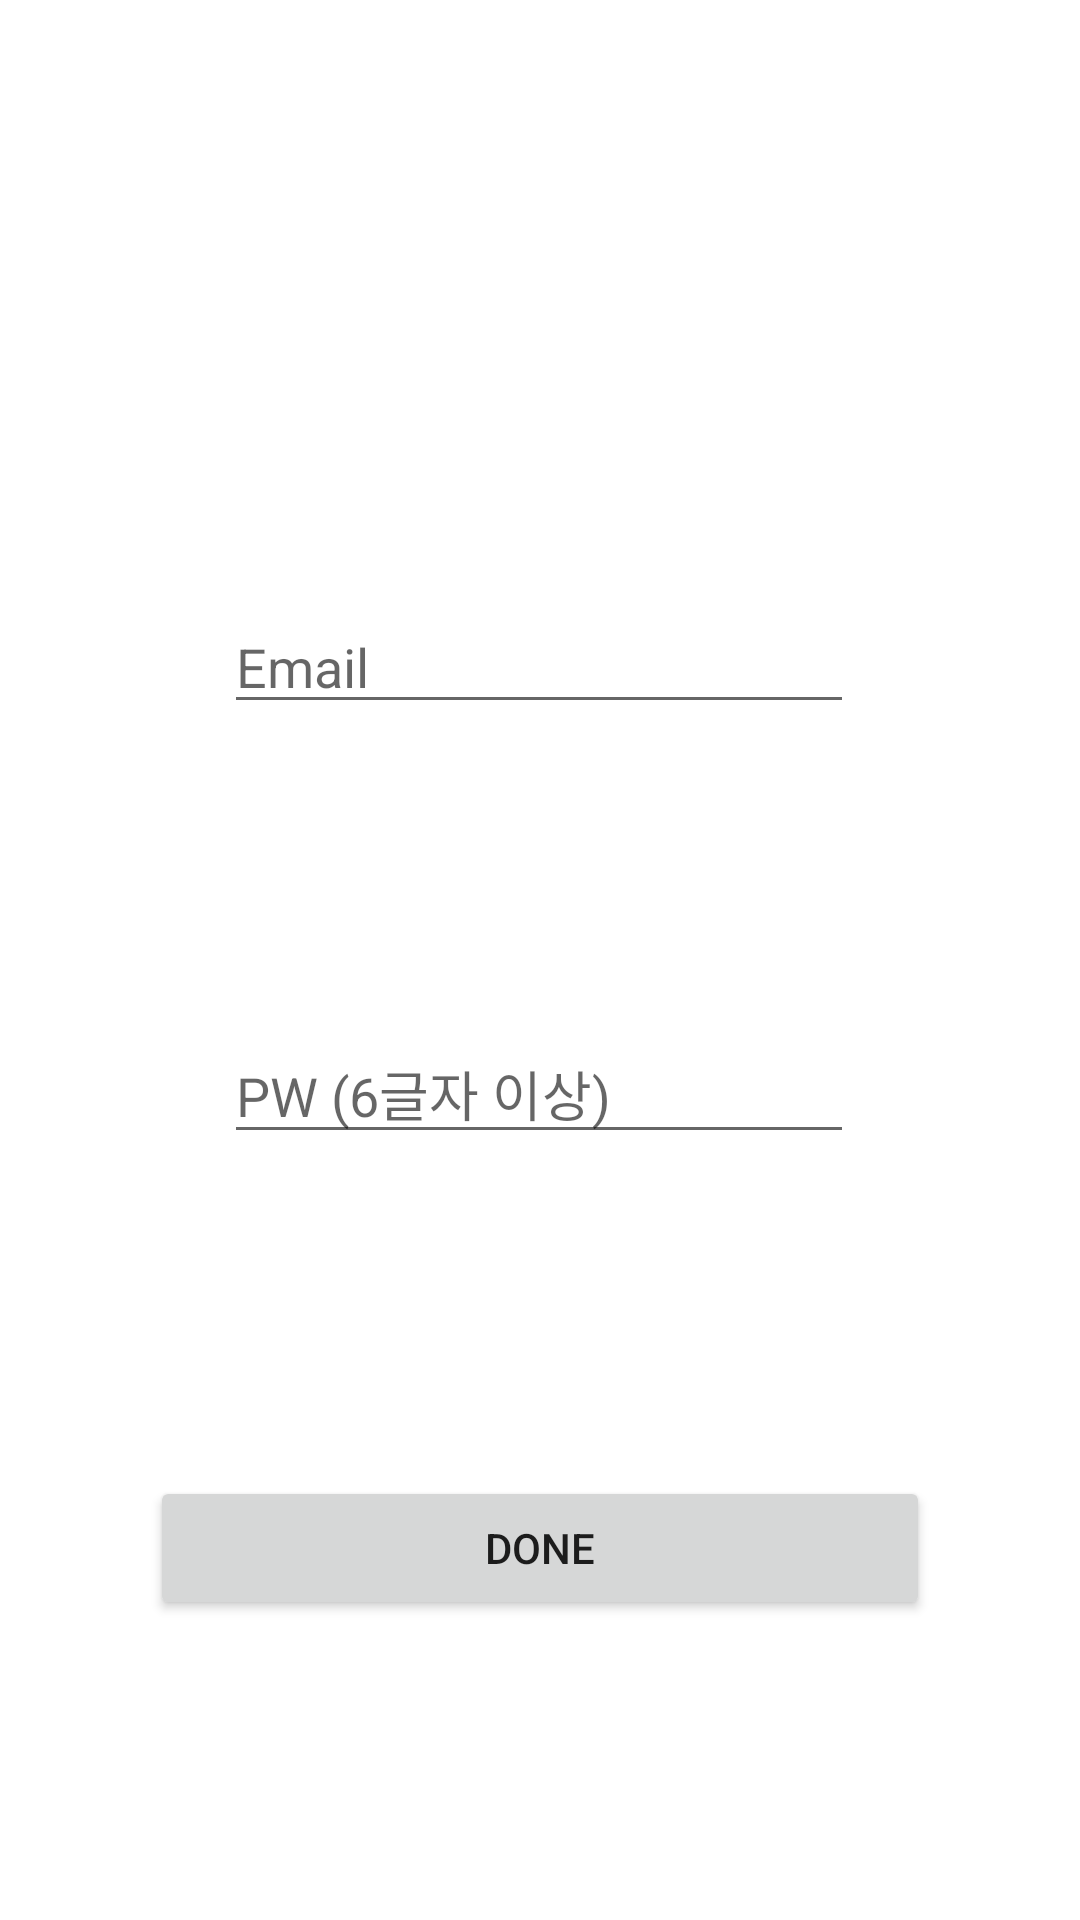

Produce the Android XML layout that renders to this screen, including the resource entries it uses.
<!-- AndroidManifest.xml: application theme Theme.Firebase_Login_Register_Example -->
<!-- res/layout/activity_register.xml -->
<?xml version="1.0" encoding="utf-8"?>
<androidx.constraintlayout.widget.ConstraintLayout xmlns:android="http://schemas.android.com/apk/res/android"
    xmlns:app="http://schemas.android.com/apk/res-auto"
    xmlns:tools="http://schemas.android.com/tools"
    android:layout_width="match_parent"
    android:layout_height="match_parent"
    tools:context=".RegisterActivity">

    <EditText
        android:id="@+id/et_email"
        android:layout_width="wrap_content"
        android:layout_height="wrap_content"
        android:layout_marginTop="200dp"
        android:ems="10"
        android:hint="Email"
        android:inputType="textEmailAddress"
        app:layout_constraintEnd_toEndOf="parent"
        app:layout_constraintHorizontal_bias="0.497"
        app:layout_constraintStart_toStartOf="parent"
        app:layout_constraintTop_toTopOf="parent" />

    <EditText
        android:id="@+id/et_pw"
        android:layout_width="wrap_content"
        android:layout_height="wrap_content"
        android:layout_marginTop="100dp"
        android:ems="10"
        android:hint="PW (6글자 이상)"
        android:inputType="textPassword"
        app:layout_constraintEnd_toEndOf="@+id/et_email"
        app:layout_constraintHorizontal_bias="0.447"
        app:layout_constraintStart_toStartOf="@+id/et_email"
        app:layout_constraintTop_toBottomOf="@+id/et_email" />

    <Button
        android:id="@+id/btn_done"
        android:layout_width="0dp"
        android:layout_height="wrap_content"
        android:layout_marginStart="50dp"
        android:layout_marginLeft="50dp"
        android:layout_marginEnd="50dp"
        android:layout_marginRight="50dp"
        android:layout_marginBottom="100dp"
        android:text="Done"
        app:layout_constraintBottom_toBottomOf="parent"
        app:layout_constraintEnd_toEndOf="parent"
        app:layout_constraintHorizontal_bias="0.498"
        app:layout_constraintStart_toStartOf="parent" />
</androidx.constraintlayout.widget.ConstraintLayout>
<!-- resources referenced by this layout -->
<resources>
  <style name="Theme.Firebase_Login_Register_Example" parent="Theme.MaterialComponents.DayNight.DarkActionBar">
          
          <item name="colorPrimary">@color/purple_500</item>
          <item name="colorPrimaryVariant">@color/purple_700</item>
          <item name="colorOnPrimary">@color/white</item>
          
          <item name="colorSecondary">@color/teal_200</item>
          <item name="colorSecondaryVariant">@color/teal_700</item>
          <item name="colorOnSecondary">@color/black</item>
          
          <item name="android:statusBarColor" tools:targetApi="l">?attr/colorPrimaryVariant</item>
          
      </style>
  <!-- not gathered from this repository: default colours our renderer supplied (Android Studio template values) -->
  <color name="purple_500">#FF6200EE</color>
  <color name="purple_700">#FF3700B3</color>
  <color name="teal_200">#FF03DAC5</color>
  <color name="teal_700">#FF018786</color>
  <color name="black">#FF000000</color>
  <color name="white">#FFFFFFFF</color>
</resources>
